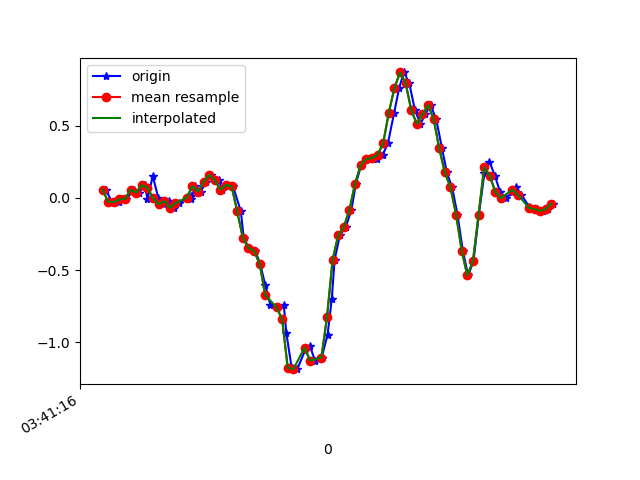

The table this chart was drawn from, first rows:
1618803676131, 1499360032384865, 0.05811293, -0.04451536, 0.017201219
1618803676154, 1499360051432033, -0.02741, -5.330797E-4, 0.03797
1618803676177, 1499360070479201, -0.02741, -0.1838, -0.002346
1618803676189, 1499360089501569, -0.0103, 0.2536, 0.006206
1618803676204, 1499360108548737, -0.006639, -0.24, 0.007427
1618803676233, 1499360127563745, 0.05689, 0.06911, -0.03045
1618803676251, 1499360146583057, 0.03734, -0.1972, 0.00254
1618803676271, 1499360165627217, 0.08866, 0.04467, -0.02678
1618803676280, 1499360184671313, -0.00786, -0.163, -0.003568
1618803676299, 1499360203690641, 0.1522, -0.01642, -0.03533
1618803676319, 1499360222734737, -0.002974, -0.08483, -0.01334
1618803676338, 1499360241737809, -0.04329, -0.119, -0.05977
1618803676358, 1499360260780881, -0.0213, 0.2731, -0.04022
1618803676375, 1499360279823953, -0.06773, -0.2718, -0.01701
1618803676394, 1499360298842225, -0.03474, 0.1302, -0.05977
1618803676434, 1499360317885297, 0.01413, 0.1045, 0.01231
1618803676435, 1499360336877361, -0.0103, -0.2046, 0.006206
1618803676451, 1499360355919057, 0.08255, 0.1766, 0.04408
1618803676470, 1499360374935985, 0.04345, 0.009241, 0.1333
1618803676489, 1499360393977681, 0.1119, 0.03368, 0.2457
1618803676508, 1499360413019377, 0.1607, 0.08743, 0.4033
1618803676534, 1499360432036273, 0.1229, 0.05811, 0.5841
1618803676547, 1499360451081905, 0.05689, 0.05444, 0.7881
1618803676565, 1499360470123761, 0.08988, 0.063, 1.04
1618803676585, 1499360489140785, 0.08133, 0.04834, 1.326
1618803676613, 1499360508182641, -0.09338, 0.02879, 1.583
1618803676623, 1499360527199793, -0.2766, 0.03001, 1.842
1618803676642, 1499360546235697, -0.3475, 0.08499, 2.117
1618803676664, 1499360565277297, -0.3658, 0.1485, 2.408
1618803676682, 1499360584294129, -0.4575, 0.2182, 2.674
1618803676700, 1499360603335793, -0.6053, 0.2536, 2.935
1618803676718, 1499360622352689, -0.7397, 0.234, 3.183
1618803676740, 1499360641377841, -0.7568, 0.1937, 3.388
1618803676766, 1499360660418929, -0.7446, 0.1705, 3.555
1618803676775, 1499360679460017, -0.9352, 0.1436, 3.678
1618803676794, 1499360698476337, -1.176, 0.03734, 3.747
1618803676814, 1499360717517425, -1.186, -0.08972, 3.73
1618803676843, 1499360736545009, -1.05, -0.1813, 3.62
1618803676859, 1499360755560881, -1.023, -0.2559, 3.447
1618803676877, 1499360774601585, -1.127, -0.3084, 3.189
1618803676901, 1499360793642289, -1.105, -0.3377, 2.863
1618803676922, 1499360812658289, -0.9461, -0.3573, 2.45
1618803676937, 1499360831698993, -0.6994, -0.3524, 1.976
1618803676947, 1499360850722801, -0.4281, -0.3084, 1.497
1618803676966, 1499360869738289, -0.2571, -0.2229, 1.05
1618803676987, 1499360888778545, -0.2009, -0.1545, 0.5951
1618803677007, 1499360907818865, -0.08116, -0.1215, 0.121
1618803677023, 1499360926859121, 0.09965, -0.09216, -0.3811
1618803677042, 1499360945870769, 0.2292, -0.06773, -0.8441
1618803677061, 1499360964910961, 0.2707, -0.06528, -1.262
1618803677088, 1499360983951089, 0.2841, -0.05673, -1.671
1618803677099, 1499361002966513, 0.2683, -0.02985, -2.095
1618803677118, 1499361022006769, 0.2976, 0.0239, -2.508
1618803677137, 1499361041038065, 0.3782, 0.05933, -2.892
1618803677159, 1499361060078065, 0.5883, 0.07277, -3.195
1618803677177, 1499361079093233, 0.7606, 0.07521, -3.455
1618803677194, 1499361098133233, 0.8693, 0.07766, -3.61
1618803677213, 1499361117173233, 0.7973, 0.063, -3.691
1618803677233, 1499361136188401, 0.6103, 0.005576, -3.709
1618803677253, 1499361155209713, 0.5126, -0.05307, -3.649
1618803677270, 1499361174249329, 0.5786, -0.06406, -3.525
... 24 more rows
